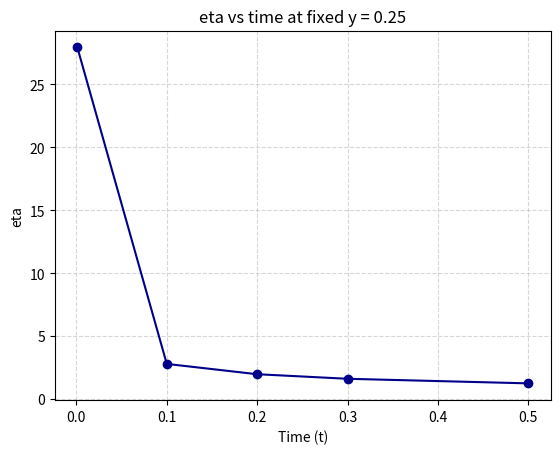

Write Python code to recreate this figure.
import numpy as np
import matplotlib.pyplot as plt

v = 0.02

ts = np.array([0.001, 0.1, 0.2, 0.3, 0.5]) 

def eta(t):
    return 0.25 / np.sqrt(4 * v * t)

plt.plot(ts, eta(ts), marker='o', color='darkblue')
plt.xlabel("Time (t)")
plt.ylabel("eta")
plt.title("eta vs time at fixed y = 0.25")
plt.grid(True, linestyle='--', alpha=0.5)
plt.show()
